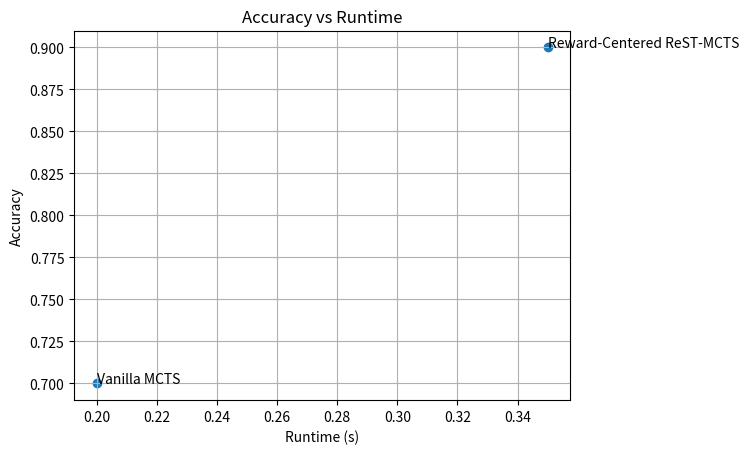

Here is the Python script that generated this plot:
import matplotlib.pyplot as plt

methods = ['Vanilla MCTS', 'Reward-Centered ReST-MCTS']
accuracy = [0.7, 0.9]
runtime = [0.2, 0.35]

plt.figure()
plt.scatter(runtime, accuracy)
for i, method in enumerate(methods):
    plt.annotate(method, (runtime[i], accuracy[i]))
plt.xlabel('Runtime (s)')
plt.ylabel('Accuracy')
plt.title('Accuracy vs Runtime')
plt.grid(True)
plt.savefig('accuracy_vs_runtime.png')
